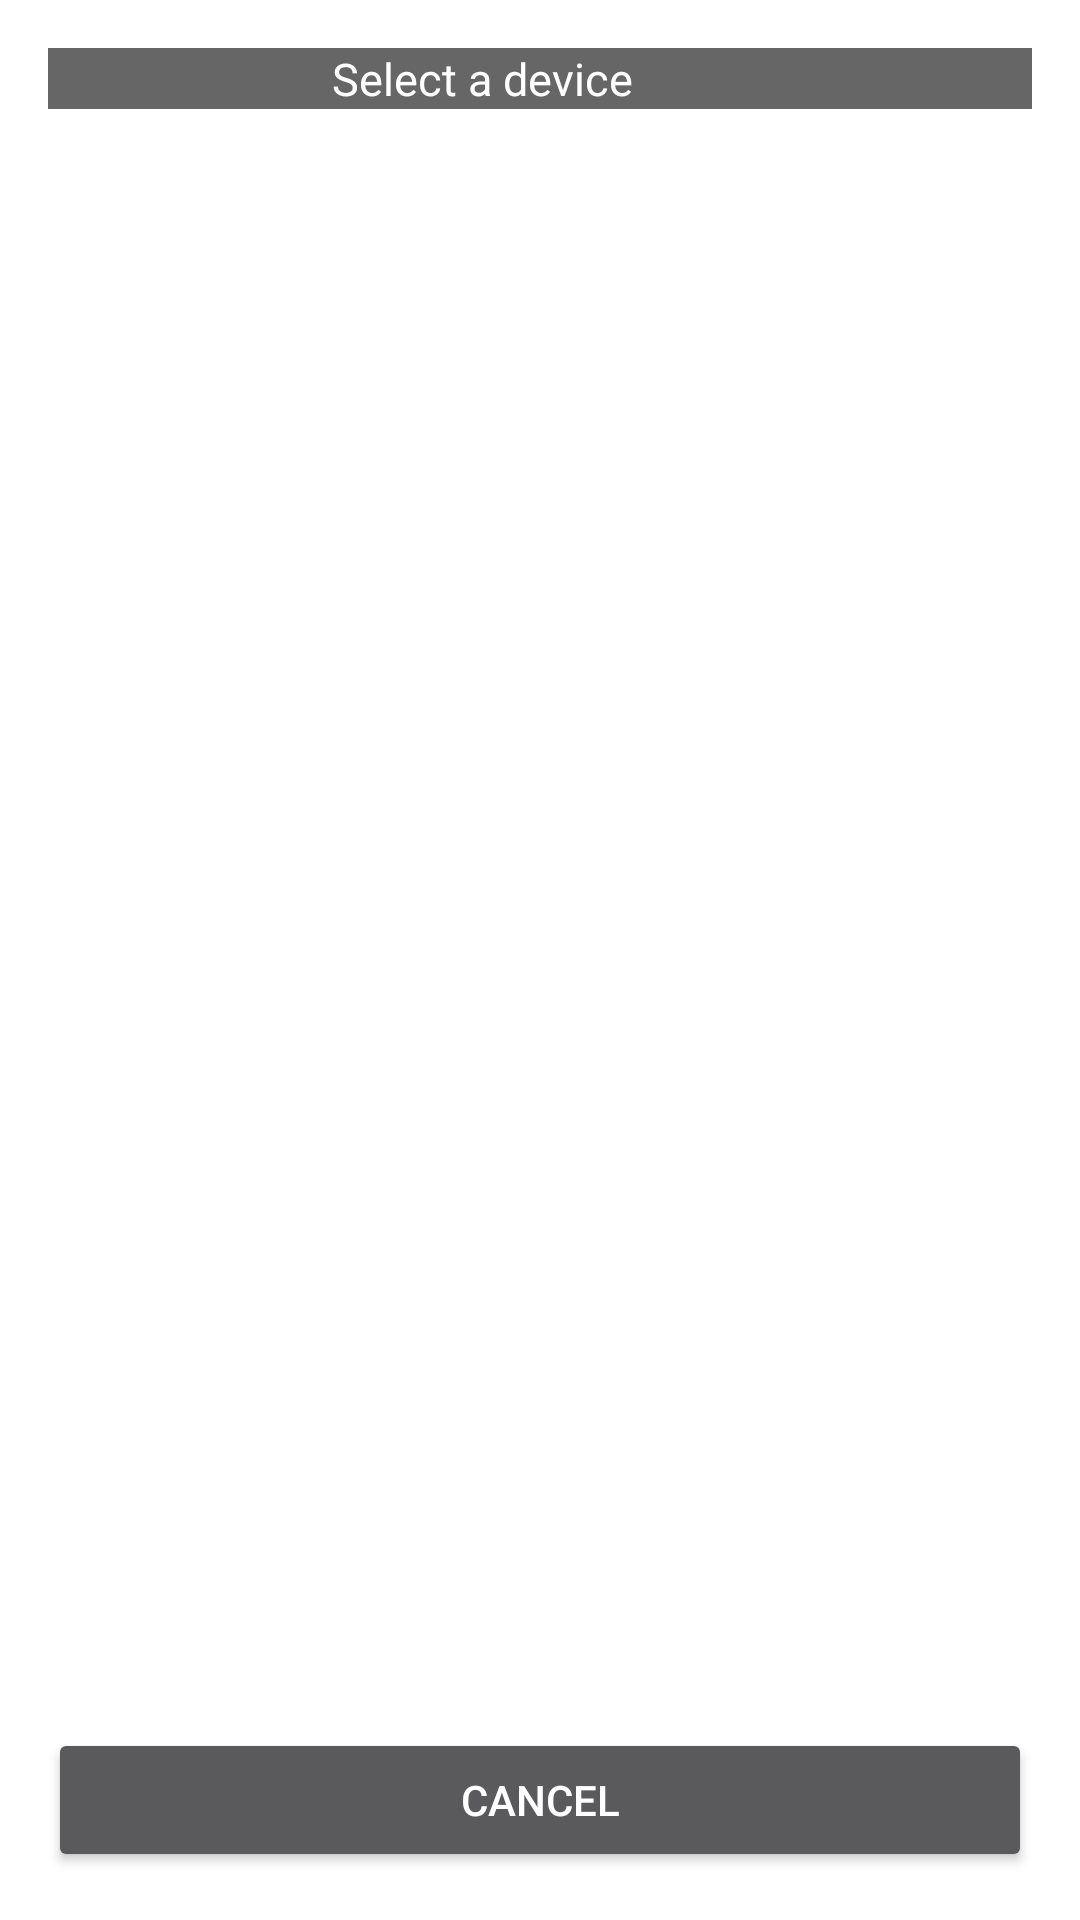

The Android layout XML behind this screen, and the referenced resources:
<!-- AndroidManifest.xml: activity theme Theme.AppCompat.Dialog -->
<!-- res/layout/device_list.xml -->
<?xml version="1.0" encoding="utf-8"?>
<LinearLayout xmlns:android="http://schemas.android.com/apk/res/android"
    xmlns:app="http://schemas.android.com/apk/res-auto"
    android:layout_width="fill_parent"
    android:layout_height="fill_parent"
    android:orientation="vertical" >

    <RelativeLayout
        android:layout_width="fill_parent"
        android:layout_height="wrap_content"
        android:background="#666" >

        <TextView
            android:id="@+id/title_devices"
            android:layout_width="wrap_content"
            android:layout_height="wrap_content"
            android:layout_centerInParent="true"
            android:paddingLeft="12dp"
            android:paddingRight="50dp"
            android:text="@string/select_device"
            android:textColor="#fff"
            android:textSize="15sp"
            android:paddingStart="12dp"
            android:paddingEnd="50dp" />

        <ImageView
            android:id="@+id/about"
            android:layout_width="wrap_content"
            android:layout_height="wrap_content"
            android:layout_alignParentRight="true"
            android:layout_centerVertical="true"
            app:srcCompat="@android:drawable/ic_menu_info_details"
            android:contentDescription="@string/todo"
            android:layout_alignParentEnd="true" />
    </RelativeLayout>
    <LinearLayout android:layout_width="fill_parent"
        android:layout_height="fill_parent"
        android:orientation="vertical" >
        <ListView
            android:id="@+id/new_devices"
            android:layout_width="fill_parent"
            android:layout_height="0dp"
            android:layout_weight="2"
            android:stackFromBottom="true" />

        <TextView
            android:id="@+id/empty"
            android:layout_width="wrap_content"
            android:layout_height="wrap_content"
            android:text="@string/scanning" />

        <Button
            android:id="@+id/btn_cancel"
            android:layout_width="match_parent"
            android:layout_height="wrap_content"
            android:text="@android:string/cancel" />
    </LinearLayout>
</LinearLayout>
<!-- resources referenced by this layout -->
<resources>
  <string name="scanning">Scanning for devices...</string>
  <string name="select_device">Select a device</string>
  <string name="todo">TODO</string>
</resources>
